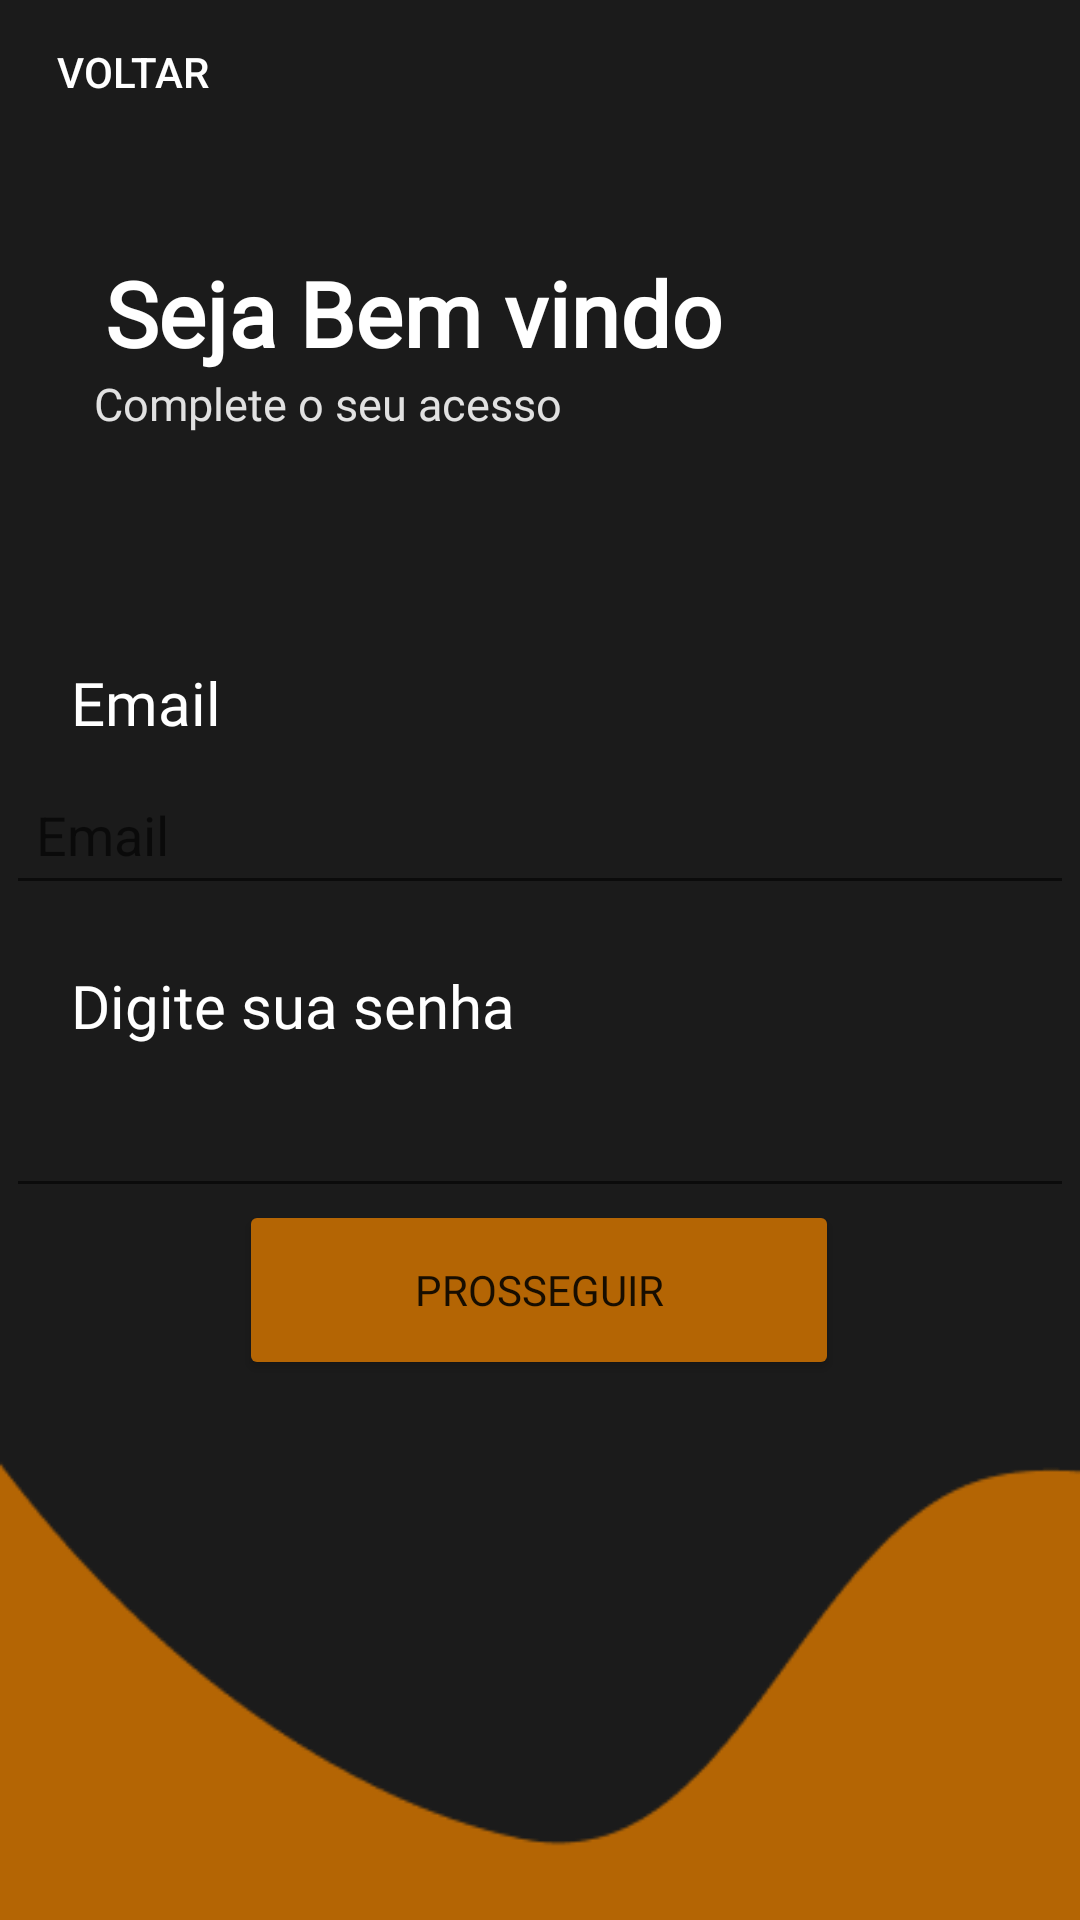

Here is an Android app screen rendered from its layout file. Give the layout XML and the strings, colors and styles it references.
<!-- AndroidManifest.xml: application theme Theme.Simplify -->
<!-- res/layout/activity_login_institucional.xml -->
<?xml version="1.0" encoding="utf-8"?>
<androidx.constraintlayout.widget.ConstraintLayout xmlns:android="http://schemas.android.com/apk/res/android"
    xmlns:app="http://schemas.android.com/apk/res-auto"
    xmlns:tools="http://schemas.android.com/tools"
    android:layout_width="match_parent"
    android:layout_height="match_parent"
    tools:context=".LoginInstitucional">

    <ImageView
        android:layout_width="match_parent"
        android:layout_height="match_parent"
        android:background="@drawable/bg_login_professor"
        android:scaleType="center"
        tools:layout_editor_absoluteX="-53dp"
        tools:layout_editor_absoluteY="125dp" />

    <Button
        android:id="@+id/btnVoltar"
        android:layout_width="wrap_content"
        android:layout_height="wrap_content"
        android:layout_marginTop="4dp"
        android:background="#00FFFFFF"
        android:onClick="back"
        android:text="Voltar"
        android:textColor="@color/textColor"
        app:icon="@drawable/back"
        app:cornerRadius="5sp"
        app:iconPadding="1sp"
        app:iconSize="30sp"
        app:iconTint="@color/textColor"
        app:layout_constraintHorizontal_bias="0.02"
        android:strokeColor="#05FFFFFF"
        tools:ignore="MissingConstraints" />

    <TextView
        android:id="@+id/textView3"
        android:layout_width="wrap_content"
        android:layout_height="wrap_content"
        android:layout_marginTop="36dp"
        android:fontFamily="@font/poppins_medium"
        android:text="@string/txtBemVindo"
        android:textColor="@color/textColor"
        android:textFontWeight="700"
        android:textSize="30sp"
        app:layout_constraintEnd_toEndOf="parent"
        app:layout_constraintHorizontal_bias="0.227"
        app:layout_constraintStart_toStartOf="parent"
        app:layout_constraintTop_toBottomOf="@+id/btnVoltar" />

    <TextView
        android:id="@+id/textView4"
        android:layout_width="wrap_content"
        android:layout_height="wrap_content"
        android:fontFamily="@font/poppins_medium"
        android:text="@string/txtCompleteAcesso"
        android:textColor="@color/textColorNoContrast"
        android:textSize="15sp"
        app:layout_constraintEnd_toEndOf="parent"
        app:layout_constraintHorizontal_bias="0.154"
        app:layout_constraintStart_toStartOf="parent"
        app:layout_constraintTop_toBottomOf="@+id/textView3" />



    <TextView
        android:id="@+id/textView5"
        android:layout_width="wrap_content"
        android:layout_height="wrap_content"
        android:layout_marginTop="76dp"
        android:fontFamily="@font/poppins_medium"
        android:text="@string/txtEmail"
        android:textColor="@color/textColor"
        android:textSize="20sp"
        app:layout_constraintEnd_toEndOf="parent"
        app:layout_constraintHorizontal_bias="0.076"
        app:layout_constraintStart_toStartOf="parent"
        app:layout_constraintTop_toBottomOf="@+id/textView4" />

    <EditText
        android:id="@+id/editTextEmailInstitucional"
        android:layout_width="356dp"
        android:layout_height="50dp"
        android:layout_marginTop="4dp"
        android:inputType="textWebEmailAddress"
        android:paddingLeft="10dp"
        android:hint="@string/txtEmail"
        android:textAlignment="textStart"
        android:textColor="@color/textColor"
        app:layout_constraintEnd_toEndOf="parent"
        app:layout_constraintHorizontal_bias="0.49"
        app:layout_constraintStart_toStartOf="parent"
        app:layout_constraintTop_toBottomOf="@+id/textView5" />

    <TextView
        android:id="@+id/textView6"
        android:layout_width="wrap_content"
        android:layout_height="wrap_content"
        android:layout_marginTop="20dp"
        android:fontFamily="@font/poppins_medium"
        android:text="@string/txtSenha"
        android:textColor="@color/textColor"
        android:textSize="20sp"
        app:layout_constraintEnd_toEndOf="parent"
        app:layout_constraintHorizontal_bias="0.112"
        app:layout_constraintStart_toStartOf="parent"
        app:layout_constraintTop_toBottomOf="@+id/editTextEmailInstitucional" />

    <EditText
        android:id="@+id/editTextSenhaInstitcional"
        android:layout_width="356dp"
        android:layout_height="50dp"
        android:layout_marginTop="4dp"
        android:inputType="textWebPassword"
        android:paddingLeft="10dp"
        android:textAlignment="textStart"
        android:textColor="@color/textColor"
        app:layout_constraintBottom_toTopOf="@+id/button"
        app:layout_constraintEnd_toEndOf="parent"
        app:layout_constraintHorizontal_bias="0.49"
        app:layout_constraintStart_toStartOf="parent"
        app:layout_constraintTop_toBottomOf="@+id/textView6"
        app:layout_constraintVertical_bias="0.0" />

    <Button
        android:id="@+id/button"
        android:layout_width="200dp"
        android:layout_height="60dp"
        android:layout_marginBottom="180dp"
        android:backgroundTint="#B46504"
        android:fontFamily="@font/poppins_medium"
        android:text="@string/txtProsseguir"
        app:layout_constraintBottom_toBottomOf="parent"
        app:layout_constraintEnd_toEndOf="parent"
        app:layout_constraintHorizontal_bias="0.497"
        app:layout_constraintStart_toStartOf="parent"
        android:onClick="navegarPerfil"/>
</androidx.constraintlayout.widget.ConstraintLayout>
<!-- resources referenced by this layout -->
<resources>
  <color name="textColor">#FFFFFFFF</color>
  <color name="textColorNoContrast">#e1e1e1</color>
  <!-- drawable back: png bitmap (drawable, 223 bytes) -->
  <!-- drawable bg_login_professor: png bitmap (drawable, 4876 bytes) -->
  <string name="txtBemVindo">Seja Bem vindo</string>
  <string name="txtCompleteAcesso">Complete o seu acesso</string>
  <string name="txtEmail">Email</string>
  <string name="txtProsseguir">Prosseguir</string>
  <string name="txtSenha">Digite sua senha</string>
  <style name="Theme.Simplify" parent="Theme.MaterialComponents.DayNight.NoActionBar">
          
          <item name="colorPrimary">@color/colorPrimary</item>
          <item name="colorPrimaryVariant">@color/colorPrimaryDark</item>
          <item name="colorOnPrimary">@color/textColor</item>
          
          <item name="colorSecondary">@color/colorPrimary</item>
          <item name="colorSecondaryVariant">@color/colorPrimaryDark</item>
          <item name="colorOnSecondary">@color/colorSeconday</item>
          
          <item name="android:statusBarColor" tools:targetApi="l">?attr/colorPrimaryVariant</item>
          
      </style>
  <color name="colorPrimary">#6f7dff</color>
  <color name="colorPrimaryDark">#FF3700B3</color>
  <color name="colorSeconday">#FF6200EE</color>
</resources>
